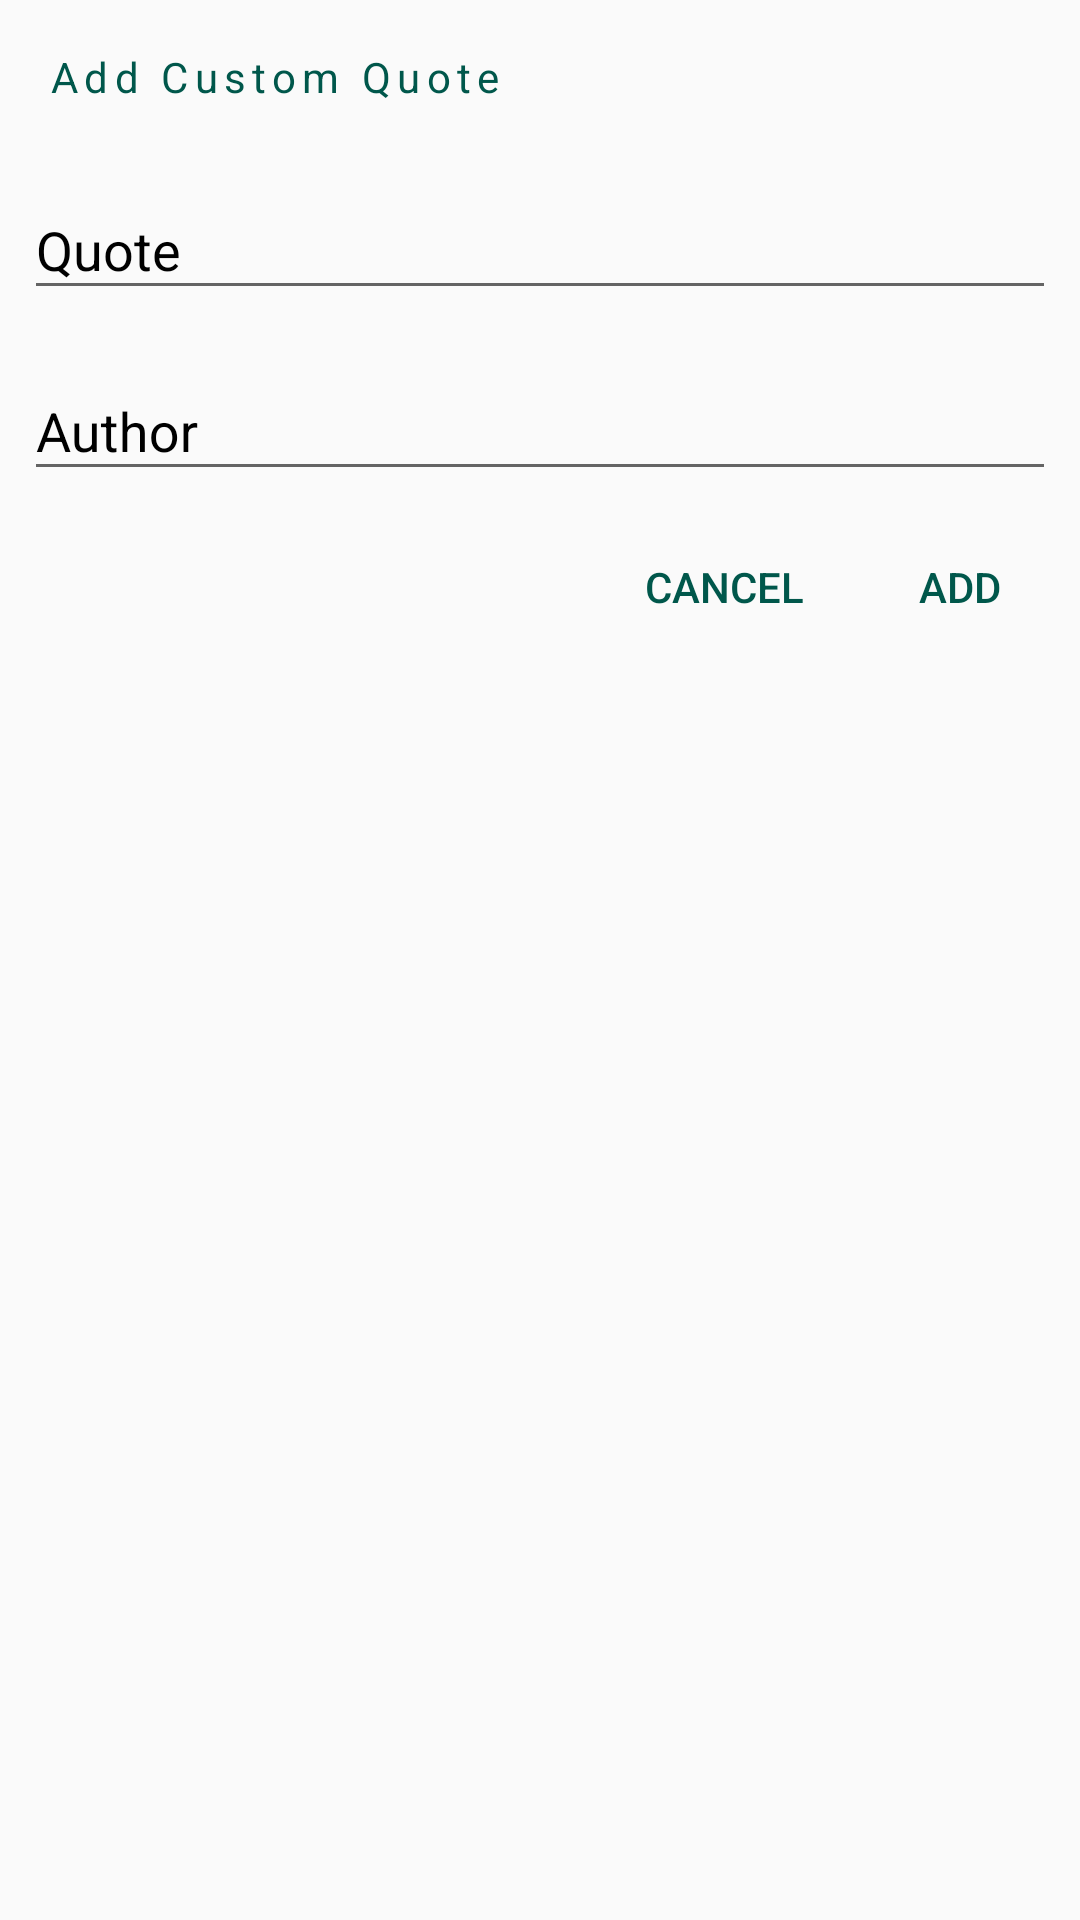

Reconstruct the res/layout file that produces this screen, plus the resources it refers to.
<!-- AndroidManifest.xml: application theme AppTheme -->
<!-- res/layout/add_new_bottom_sheet_dialog.xml -->
<?xml version="1.0" encoding="utf-8"?>
<ScrollView xmlns:android="http://schemas.android.com/apk/res/android"
    xmlns:app="http://schemas.android.com/apk/res-auto"
    xmlns:tools="http://schemas.android.com/tools"
    android:layout_width="match_parent"
    android:layout_height="wrap_content"
    tools:ignore="HardcodedText">

    <androidx.constraintlayout.widget.ConstraintLayout
        android:layout_width="match_parent"
        android:layout_height="wrap_content">

        <TextView
            android:id="@+id/addNewTitleTV"
            android:layout_width="wrap_content"
            android:layout_height="wrap_content"
            android:layout_margin="8dp"
            android:letterSpacing="0.15"
            android:padding="8dp"
            android:text="Add Custom Quote"
            android:textColor="@color/colorPrimaryDark"
            app:layout_constraintBottom_toTopOf="@id/addNewQuoteTIL"
            app:layout_constraintEnd_toEndOf="parent"
            app:layout_constraintHorizontal_bias="0"
            app:layout_constraintStart_toStartOf="parent"
            app:layout_constraintTop_toTopOf="parent"
            tools:ignore="HardcodedText" />

        <com.google.android.material.textfield.TextInputLayout
            android:id="@+id/addNewQuoteTIL"
            android:layout_width="match_parent"
            android:layout_height="wrap_content"
            android:layout_margin="8dp"
            android:foregroundGravity="center"
            android:textColorHint="@color/editTextColor"
            app:hintAnimationEnabled="true"
            app:hintEnabled="true"
            app:layout_constraintEnd_toEndOf="parent"
            app:layout_constraintStart_toStartOf="parent"
            app:layout_constraintTop_toBottomOf="@id/addNewTitleTV">

            <com.google.android.material.textfield.TextInputEditText
                android:id="@+id/addNewQuoteTIE"
                android:layout_width="match_parent"
                android:layout_height="wrap_content"
                android:hint="@string/quote"
                android:inputType="textCapSentences"
                android:scrollbars="vertical"
                android:textColor="@color/textColor"
                android:textColorHint="@color/textColor" />

        </com.google.android.material.textfield.TextInputLayout>

        <com.google.android.material.textfield.TextInputLayout
            android:id="@+id/addNewAuthorTIL"
            android:layout_width="match_parent"
            android:layout_height="wrap_content"
            android:layout_margin="8dp"
            android:foregroundGravity="center"
            android:textColorHint="@color/editTextColor"
            app:hintAnimationEnabled="true"
            app:hintEnabled="true"
            app:layout_constraintEnd_toEndOf="parent"
            app:layout_constraintStart_toStartOf="parent"
            app:layout_constraintTop_toBottomOf="@id/addNewQuoteTIL">

            <com.google.android.material.textfield.TextInputEditText
                android:id="@+id/addNewAuthorTIE"
                android:layout_width="match_parent"
                android:layout_height="wrap_content"
                android:hint="@string/author"
                android:inputType="textCapWords"
                android:textColor="@color/textColor"
                android:textColorHint="@color/textColor" />

        </com.google.android.material.textfield.TextInputLayout>

        <Button
            android:id="@+id/addNewSubmitButton"
            style="@style/Widget.AppCompat.Button.ButtonBar.AlertDialog"
            android:layout_width="wrap_content"
            android:layout_height="wrap_content"
            android:layout_margin="8dp"
            android:text="@string/add"
            android:textColor="@color/colorPrimaryDark"
            app:layout_constraintBottom_toBottomOf="parent"
            app:layout_constraintEnd_toEndOf="parent"
            app:layout_constraintTop_toBottomOf="@id/addNewAuthorTIL" />

        <Button
            android:id="@+id/addNewCancelButton"
            style="@style/Widget.AppCompat.Button.ButtonBar.AlertDialog"
            android:layout_width="wrap_content"
            android:layout_height="wrap_content"
            android:layout_margin="8dp"
            android:text="@string/cancel"
            android:textColor="@color/colorPrimaryDark"
            app:layout_constraintBottom_toBottomOf="parent"
            app:layout_constraintEnd_toStartOf="@id/addNewSubmitButton"
            app:layout_constraintTop_toBottomOf="@id/addNewAuthorTIL" />
    </androidx.constraintlayout.widget.ConstraintLayout>
</ScrollView>
<!-- resources referenced by this layout -->
<resources>
  <color name="colorPrimaryDark">#00574B</color>
  <color name="textColor">#000000</color>
  <string name="add">Add</string>
  <string name="author">Author</string>
  <string name="cancel">Cancel</string>
  <string name="quote">Quote</string>
  <style name="AppTheme" parent="Theme.AppCompat.DayNight.NoActionBar">
  		
  		<item name="colorPrimary">@color/colorPrimary</item>
  		<item name="colorPrimaryDark">@color/colorPrimaryDark</item>
  		<item name="android:statusBarColor">#000000</item>
  		<item name="colorAccent">@color/colorAccent</item>
  	</style>
  <color name="colorPrimary">#008577</color>
  <color name="colorAccent">#D81B60</color>
</resources>
